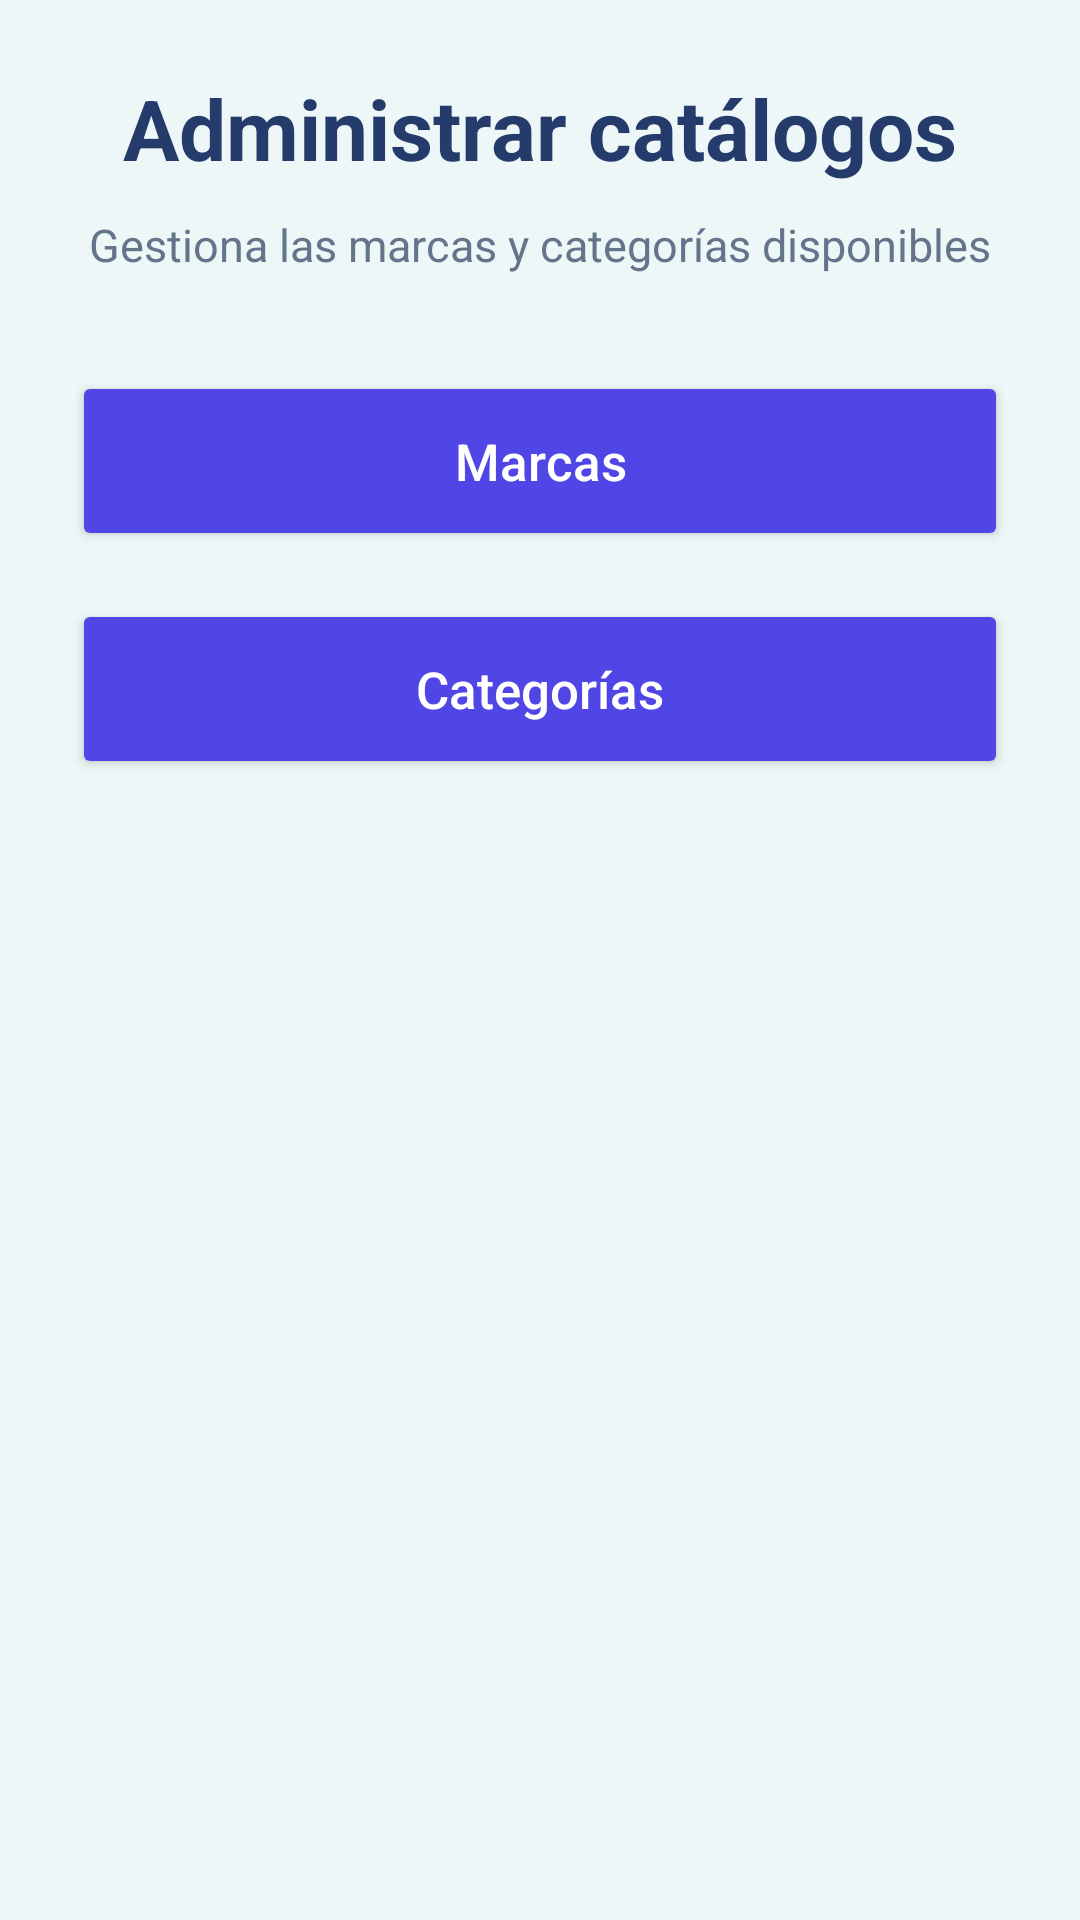

Android layout source for this screen:
<!-- AndroidManifest.xml: application theme Theme.StockDistribuidoraSD -->
<!-- res/layout/activity_catalogos.xml -->
<?xml version="1.0" encoding="utf-8"?>
<LinearLayout
    xmlns:android="http://schemas.android.com/apk/res/android"
    android:layout_width="match_parent"
    android:layout_height="match_parent"
    android:orientation="vertical"
    android:padding="24dp"
    android:background="#EEF7F7"
    android:gravity="center_horizontal">

    <TextView
        android:layout_width="wrap_content"
        android:layout_height="wrap_content"
        android:text="Administrar catálogos"
        android:textSize="28sp"
        android:textStyle="bold"
        android:textColor="#243B6B"
        android:layout_marginBottom="10dp"/>

    <TextView
        android:layout_width="wrap_content"
        android:layout_height="wrap_content"
        android:text="Gestiona las marcas y categorías disponibles"
        android:textSize="15sp"
        android:textColor="#64748B"
        android:layout_marginBottom="32dp"/>

    <Button
        android:id="@+id/btnMarcas"
        android:layout_width="match_parent"
        android:layout_height="60dp"
        android:text="Marcas"
        android:textAllCaps="false"
        android:textSize="17sp"
        android:textColor="#FFFFFF"
        android:backgroundTint="#4F46E5"
        android:layout_marginBottom="16dp"/>

    <Button
        android:id="@+id/btnCategorias"
        android:layout_width="match_parent"
        android:layout_height="60dp"
        android:text="Categorías"
        android:textAllCaps="false"
        android:textSize="17sp"
        android:textColor="#FFFFFF"
        android:backgroundTint="#4F46E5"/>

</LinearLayout>
<!-- resources referenced by this layout -->
<resources>
  <style name="Theme.StockDistribuidoraSD" parent="Base.Theme.StockDistribuidoraSD" />
  <style name="Base.Theme.StockDistribuidoraSD" parent="Theme.Material3.DayNight.NoActionBar">
          
          
      </style>
</resources>
